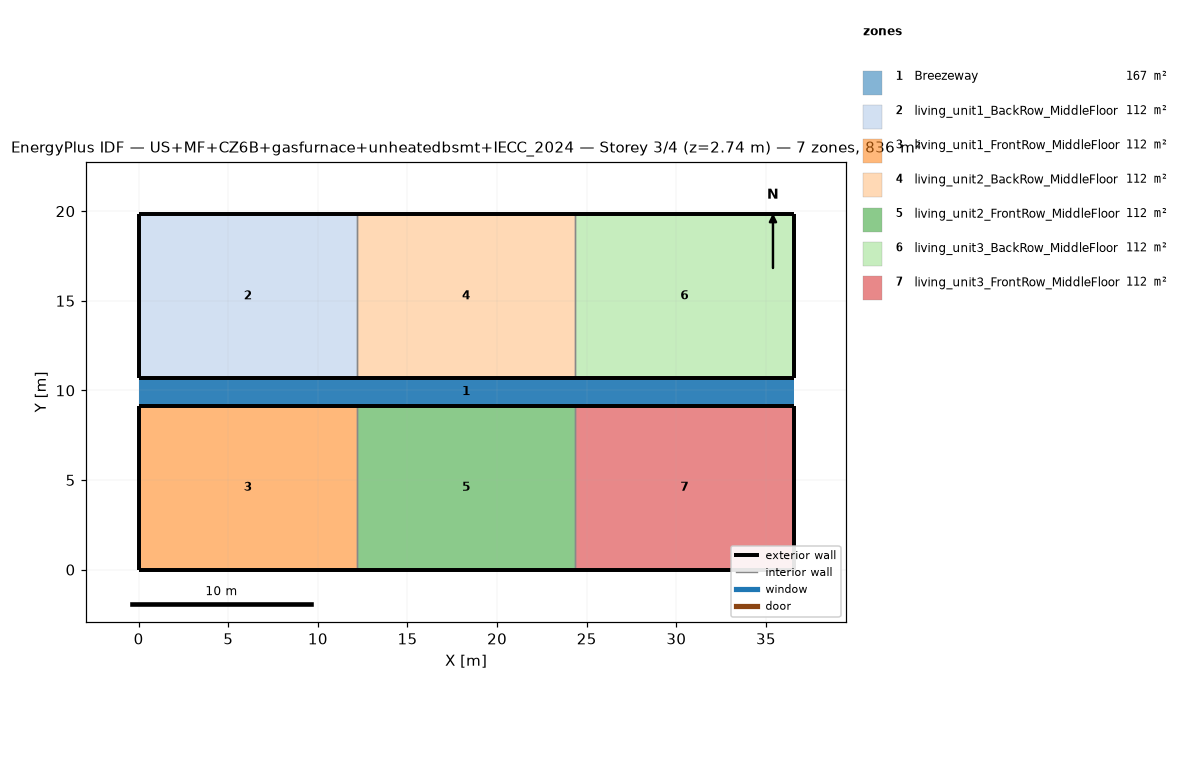
=== STOREY PLAN SPEC (per zone: floor XY polygon, exterior-wall plan segments, windows/doors) ===
zone 1: Breezeway  (167.0 m²)
  floor: (36.54, 9.16) (0.00, 9.16) (0.00, 10.68) (36.54, 10.68)
  floor: (36.54, 9.16) (0.00, 9.16) (0.00, 10.68) (36.54, 10.68)
  floor: (36.54, 9.16) (0.00, 9.16) (0.00, 10.68) (36.54, 10.68)
zone 2: living_unit1_BackRow_MiddleFloor  (111.5 m²)
  floor: (12.18, 10.68) (0.00, 10.68) (0.00, 19.84) (12.18, 19.84)
  exterior wall: (0.00, 10.68) – (12.18, 10.68)  [12.2 m]
  exterior wall: (12.18, 19.84) – (0.00, 19.84)  [12.2 m]
  exterior wall: (0.00, 19.84) – (0.00, 10.68)  [9.2 m]
  interior walls: 1
zone 3: living_unit1_FrontRow_MiddleFloor  (111.5 m²)
  floor: (12.18, 0.00) (0.00, 0.00) (0.00, 9.16) (12.18, 9.16)
  exterior wall: (0.00, 0.00) – (12.18, 0.00)  [12.2 m]
  exterior wall: (12.18, 9.16) – (0.00, 9.16)  [12.2 m]
  exterior wall: (0.00, 9.16) – (0.00, 0.00)  [9.2 m]
  interior walls: 1
zone 4: living_unit2_BackRow_MiddleFloor  (111.5 m²)
  floor: (24.36, 10.68) (12.18, 10.68) (12.18, 19.84) (24.36, 19.84)
  exterior wall: (12.18, 10.68) – (24.36, 10.68)  [12.2 m]
  exterior wall: (24.36, 19.84) – (12.18, 19.84)  [12.2 m]
  interior walls: 2
zone 5: living_unit2_FrontRow_MiddleFloor  (111.5 m²)
  floor: (24.36, 0.00) (12.18, 0.00) (12.18, 9.16) (24.36, 9.16)
  exterior wall: (12.18, 0.00) – (24.36, 0.00)  [12.2 m]
  exterior wall: (24.36, 9.16) – (12.18, 9.16)  [12.2 m]
  interior walls: 2
zone 6: living_unit3_BackRow_MiddleFloor  (111.5 m²)
  floor: (36.54, 10.68) (24.36, 10.68) (24.36, 19.84) (36.54, 19.84)
  exterior wall: (24.36, 10.68) – (36.54, 10.68)  [12.2 m]
  exterior wall: (36.54, 10.68) – (36.54, 19.84)  [9.2 m]
  exterior wall: (36.54, 19.84) – (24.36, 19.84)  [12.2 m]
  interior walls: 1
zone 7: living_unit3_FrontRow_MiddleFloor  (111.5 m²)
  floor: (36.54, 0.00) (24.36, 0.00) (24.36, 9.16) (36.54, 9.16)
  exterior wall: (24.36, 0.00) – (36.54, 0.00)  [12.2 m]
  exterior wall: (36.54, 0.00) – (36.54, 9.16)  [9.2 m]
  exterior wall: (36.54, 9.16) – (24.36, 9.16)  [12.2 m]
  interior walls: 1

=== DERIVED (storey summary) ===
Building: US+MF+CZ6B+gasfurnace+unheatedbsmt+IECC_2024
Storey: 3 of 4  (floor level z = 2.74 m)
Storey gross floor area: 836.2 m²
Zones on this storey: 7
  - Breezeway: floor 167.0 m²
  - living_unit1_BackRow_MiddleFloor: floor 111.5 m²; exterior wall 33.5 m (86.9 m²); WWR 0.0%
  - living_unit1_FrontRow_MiddleFloor: floor 111.5 m²; exterior wall 33.5 m (86.9 m²); WWR 0.0%
  - living_unit2_BackRow_MiddleFloor: floor 111.5 m²; exterior wall 24.4 m (63.1 m²); WWR 0.0%
  - living_unit2_FrontRow_MiddleFloor: floor 111.5 m²; exterior wall 24.4 m (63.1 m²); WWR 0.0%
  - living_unit3_BackRow_MiddleFloor: floor 111.5 m²; exterior wall 33.5 m (86.9 m²); WWR 0.0%
  - living_unit3_FrontRow_MiddleFloor: floor 111.5 m²; exterior wall 33.5 m (86.9 m²); WWR 0.0%
Zone adjacency (shared interzone walls):
  - living_unit1_BackRow_MiddleFloor ↔ living_unit2_BackRow_MiddleFloor
  - living_unit1_FrontRow_MiddleFloor ↔ living_unit2_FrontRow_MiddleFloor
  - living_unit2_BackRow_MiddleFloor ↔ living_unit3_BackRow_MiddleFloor
  - living_unit2_FrontRow_MiddleFloor ↔ living_unit3_FrontRow_MiddleFloor